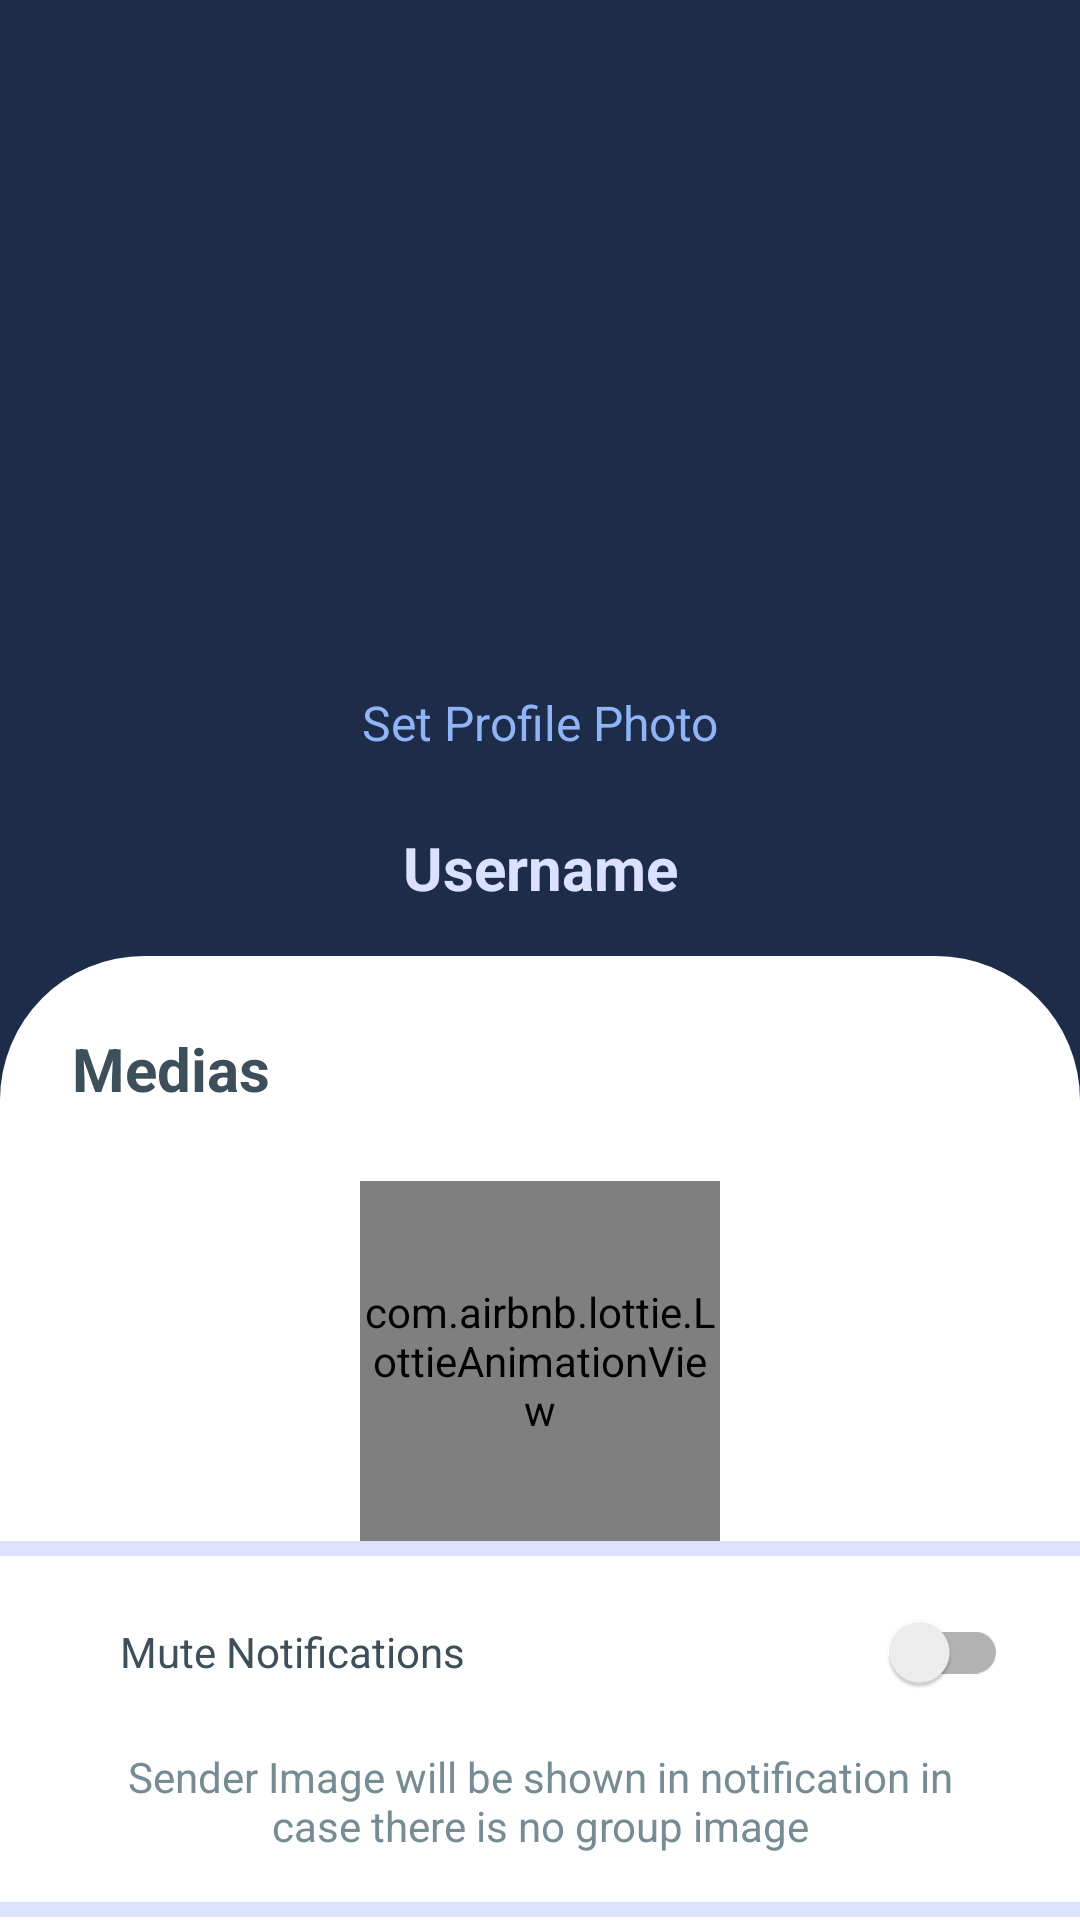

Produce the Android XML layout that renders to this screen, including the resource entries it uses.
<!-- AndroidManifest.xml: application theme Theme.ChitChat -->
<!-- res/layout/activity_group_profile.xml -->
<?xml version="1.0" encoding="utf-8"?>
<layout xmlns:android="http://schemas.android.com/apk/res/android"
    xmlns:app="http://schemas.android.com/apk/res-auto"
    xmlns:tools="http://schemas.android.com/tools">

    <androidx.core.widget.NestedScrollView
        android:layout_width="match_parent"
        android:layout_height="match_parent"
        android:background="@color/primaryColor"
        tools:context=".ui.activities.ChatProfileActivity">

        <LinearLayout
            android:layout_width="match_parent"
            android:layout_height="wrap_content"
            android:orientation="vertical">

            <androidx.constraintlayout.widget.ConstraintLayout
                android:layout_width="match_parent"
                android:layout_height="wrap_content"
                android:orientation="vertical">

                <ImageView
                    android:id="@+id/group_profile_back_btn"
                    style="@style/BackButtonStyle"
                    android:contentDescription="@string/desc_back_btn"
                    android:src="@drawable/ic_arrow_back"
                    app:layout_constraintStart_toStartOf="parent"
                    app:layout_constraintTop_toTopOf="parent"
                    app:tint="@color/white" />

                <ImageView
                    android:id="@+id/group_profile_profile_iv"
                    android:layout_width="150dp"
                    android:layout_height="150dp"
                    android:layout_gravity="center"
                    android:layout_marginTop="32dp"
                    android:contentDescription="@string/group_profile_activity_profile_photo"
                    android:transitionName="@string/group_profile_activity_profile_image_transition"
                    app:layout_constraintEnd_toEndOf="parent"
                    app:layout_constraintStart_toStartOf="parent"
                    app:layout_constraintTop_toBottomOf="@+id/group_profile_back_btn"
                    tools:srcCompat="@tools:sample/avatars" />

                <ProgressBar
                    android:id="@+id/group_profile_image_progress_bar"
                    android:layout_width="wrap_content"
                    android:layout_height="wrap_content"
                    app:layout_constraintBottom_toBottomOf="@+id/group_profile_profile_iv"
                    app:layout_constraintEnd_toEndOf="@+id/group_profile_profile_iv"
                    app:layout_constraintStart_toStartOf="@+id/group_profile_profile_iv"
                    app:layout_constraintTop_toTopOf="@+id/group_profile_profile_iv" />


                <TextView
                    android:id="@+id/group_profile_set_profile_image"
                    android:layout_width="wrap_content"
                    android:layout_height="wrap_content"
                    android:layout_gravity="center"
                    android:layout_marginTop="16dp"
                    android:clickable="true"
                    android:focusable="true"
                    android:foreground="?attr/selectableItemBackground"
                    android:paddingStart="16dp"
                    android:paddingTop="8dp"
                    android:paddingEnd="16dp"
                    android:paddingBottom="8dp"
                    android:text="@string/user_details_activity_text_set_profile_photo"
                    android:textColor="@color/textColorSecondary"
                    android:textSize="16sp"
                    app:layout_constraintEnd_toEndOf="@+id/group_profile_profile_iv"
                    app:layout_constraintStart_toStartOf="@+id/group_profile_profile_iv"
                    app:layout_constraintTop_toBottomOf="@+id/group_profile_profile_iv" />

                <TextView
                    android:id="@+id/group_profile_name_tv"
                    android:layout_width="wrap_content"
                    android:layout_height="wrap_content"
                    android:layout_gravity="center"
                    android:layout_marginTop="16dp"
                    android:layout_marginBottom="16dp"
                    android:text="@string/group_profile_activity_text_username"
                    android:textColor="@color/textColorPrimary"
                    android:textSize="20sp"
                    android:textStyle="bold"
                    app:layout_constraintBottom_toBottomOf="parent"
                    app:layout_constraintEnd_toEndOf="@+id/group_profile_profile_iv"
                    app:layout_constraintStart_toStartOf="@+id/group_profile_profile_iv"
                    app:layout_constraintTop_toBottomOf="@+id/group_profile_set_profile_image" />

            </androidx.constraintlayout.widget.ConstraintLayout>

            <LinearLayout
                android:layout_width="match_parent"
                android:layout_height="wrap_content"
                android:background="@drawable/home_bg_layout"
                android:orientation="vertical"
                android:paddingTop="24dp">

                <TextView
                    android:id="@+id/group_profile_media_label"
                    android:layout_width="match_parent"
                    android:layout_height="wrap_content"
                    android:layout_marginStart="24dp"
                    android:layout_marginEnd="24dp"
                    android:text="@string/group_profile_activity_label_medias"
                    android:textColor="@color/darkGrey"
                    android:textSize="20sp"
                    android:textStyle="bold" />

                <androidx.recyclerview.widget.RecyclerView
                    android:id="@+id/group_profile_media_rv"
                    android:layout_width="match_parent"
                    android:layout_height="wrap_content"
                    android:layout_marginTop="8dp"
                    android:layout_marginBottom="16dp"
                    android:clipToPadding="true"
                    android:nestedScrollingEnabled="true"
                    android:orientation="horizontal"
                    android:paddingStart="16dp"
                    android:paddingEnd="16dp"
                    app:layoutManager="androidx.recyclerview.widget.LinearLayoutManager"
                    tools:listitem="@layout/item_profile_media" />

                <com.airbnb.lottie.LottieAnimationView
                    android:id="@+id/group_profile_no_media_lottie"
                    android:layout_width="120dp"
                    android:layout_height="120dp"
                    android:layout_gravity="center"
                    app:lottie_autoPlay="true"
                    app:lottie_loop="true"
                    app:lottie_rawRes="@raw/no_photos" />

                <View style="@style/ChatProfileDividerStyle" />

                <LinearLayout
                    android:layout_width="match_parent"
                    android:layout_height="wrap_content"
                    android:orientation="horizontal"
                    android:padding="8dp">

                    <ImageView
                        android:layout_width="wrap_content"
                        android:layout_height="wrap_content"
                        android:layout_gravity="center_vertical"
                        android:layout_marginStart="16dp"
                        android:layout_marginEnd="8dp"
                        android:src="@drawable/ic_notification"
                        app:tint="@color/fabColor"
                        tools:ignore="ContentDescription" />

                    <TextView
                        android:layout_width="0dp"
                        android:layout_height="wrap_content"
                        android:layout_gravity="center_vertical"
                        android:layout_marginStart="8dp"
                        android:layout_marginEnd="8dp"
                        android:layout_weight="1"
                        android:text="@string/group_profile_activity_mute_notifications"
                        android:textColor="@color/darkGrey" />

                    <androidx.appcompat.widget.SwitchCompat
                        android:id="@+id/group_profile_mute_switch"
                        android:layout_width="wrap_content"
                        android:layout_height="wrap_content"
                        android:layout_gravity="center_vertical"
                        android:layout_marginStart="8dp"
                        android:layout_marginEnd="16dp" />
                </LinearLayout>

                <TextView
                    android:layout_width="wrap_content"
                    android:layout_height="wrap_content"
                    android:layout_marginStart="32dp"
                    android:layout_marginEnd="32dp"
                    android:layout_marginBottom="16dp"
                    android:gravity="center"
                    android:text="@string/group_profile_activity_mute_notifications_message"
                    android:textColor="@color/lightGrey" />

                <View style="@style/ChatProfileDividerStyle" />


                <TextView
                    android:id="@+id/group_profile_groups_label"
                    android:layout_width="match_parent"
                    android:layout_height="wrap_content"
                    android:layout_marginStart="24dp"
                    android:layout_marginTop="8dp"
                    android:layout_marginEnd="24dp"
                    android:text="@string/group_profile_activity_label_members"
                    android:textColor="@color/darkGrey"
                    android:textSize="18sp"
                    android:textStyle="bold" />

                <androidx.recyclerview.widget.RecyclerView
                    android:id="@+id/group_profile_members_rv"
                    android:layout_width="match_parent"
                    android:layout_height="wrap_content"
                    android:layout_marginTop="8dp"
                    android:layout_marginBottom="16dp"
                    app:layoutManager="androidx.recyclerview.widget.LinearLayoutManager" />

                <View style="@style/ChatProfileDividerStyle" />

                <TextView
                    android:id="@+id/group_profile_exit_group_btn"
                    style="@style/ChatProfileBottomTvStyle"
                    android:text="@string/group_profile_activity_label_exit"
                    android:textColor="@color/red"
                    app:drawableStartCompat="@drawable/ic_close"
                    app:drawableTint="@color/red" />

                <View
                    android:layout_width="match_parent"
                    android:layout_height="32dp" />
            </LinearLayout>
        </LinearLayout>

    </androidx.core.widget.NestedScrollView>
</layout>
<!-- res/layout/item_profile_media.xml (included above) -->
<?xml version="1.0" encoding="utf-8"?>
<layout xmlns:android="http://schemas.android.com/apk/res/android"
    xmlns:app="http://schemas.android.com/apk/res-auto"
    xmlns:tools="http://schemas.android.com/tools">

    <androidx.cardview.widget.CardView
        android:layout_width="wrap_content"
        android:layout_height="wrap_content"
        android:layout_margin="4dp"
        android:clickable="true"
        android:focusable="true"
        android:foreground="?attr/selectableItemBackground"
        app:cardCornerRadius="8dp">

        <ImageView
            android:id="@+id/item_chat_profile_media"
            android:layout_width="80dp"
            android:layout_height="80dp"
            android:scaleType="centerCrop"
            tools:ignore="ContentDescription"
            tools:srcCompat="@tools:sample/avatars" />
    </androidx.cardview.widget.CardView>
</layout>
<!-- resources referenced by this layout -->
<resources>
  <color name="darkGrey">#3C4F5A</color>
  <color name="fabColor">#283C63</color>
  <color name="lightGrey">#768C95</color>
  <color name="primaryColor">#1D2C48</color>
  <color name="red">#FF8181</color>
  <color name="textColorPrimary">#DAE2FF</color>
  <color name="textColorSecondary">#90B4F8</color>
  <color name="white">#FFFFFFFF</color>
  <!-- drawable home_bg_layout (drawable) -->
  <?xml version="1.0" encoding="utf-8"?>
  <shape xmlns:android="http://schemas.android.com/apk/res/android">
      <corners
          android:topLeftRadius="48dp"
          android:topRightRadius="48dp" />
      <solid android:color="@color/white" />
  </shape>
  <string name="desc_back_btn">Go Back</string>
  <string name="group_profile_activity_label_exit">@string/group_chat_screen_menu_exit_group</string>
  
      //Image Transition Names
  <string name="group_profile_activity_label_medias">@string/chat_profile_activity_label_medias</string>
  <string name="group_profile_activity_label_members">@string/group_chat_activity_members</string>
  <string name="group_profile_activity_mute_notifications">@string/chat_profile_activity_mute_notifications</string>
  <string name="group_profile_activity_mute_notifications_message">Sender Image will be shown in notification in case there is no group image</string>
  <string name="group_profile_activity_profile_image_transition">groupImageTransition</string>
  <string name="group_profile_activity_profile_photo">@string/chat_profile_activity_profile_photo</string>
  <string name="group_profile_activity_text_username">@string/chat_profile_activity_text_username</string>
  <string name="user_details_activity_text_set_profile_photo">Set Profile Photo</string>
  <style name="BackButtonStyle">
          <item name="android:layout_width">wrap_content</item>
          <item name="android:layout_height">wrap_content</item>
          <item name="android:layout_margin">16dp</item>
          <item name="android:background">?attr/selectableItemBackgroundBorderless</item>
          <item name="android:clickable">true</item>
          <item name="android:focusable">true</item>
          <item name="android:padding">4dp</item>
      </style>
  
      //Fragment Style
  <style name="ChatProfileBottomTvStyle">
          <item name="android:layout_width">match_parent</item>
          <item name="android:layout_height">wrap_content</item>
          <item name="android:drawablePadding">16dp</item>
          <item name="android:paddingStart">24dp</item>
          <item name="android:paddingEnd">24dp</item>
          <item name="android:paddingTop">16dp</item>
          <item name="android:paddingBottom">16dp</item>
          <item name="android:textSize">18sp</item>
          <item name="android:textStyle">bold</item>
          <item name="android:background">?attr/selectableItemBackground</item>
          <item name="android:clickable">true</item>
          <item name="android:focusable">true</item>
      </style>
  <style name="ChatProfileDividerStyle">
          <item name="android:layout_width">match_parent</item>
          <item name="android:layout_height">5dp</item>
          <item name="android:background">@color/textColorPrimary</item>
      </style>
  <color name="homeBackground">#1D2C48</color>
  <color name="secondaryColor">#673AB7</color>
  <color name="secondaryVariantColor">#724FB1</color>
  <color name="black">#FF000000</color>
  <style name="AppBottomSheetDialogTheme" parent="Theme.Design.Light.BottomSheetDialog">
          <item name="bottomSheetStyle">@style/AppModalStyle</item>
      </style>
  <style name="AppModalStyle" parent="Widget.Design.BottomSheet.Modal">
          <item name="android:background">@drawable/home_bg_layout</item>
      </style>
</resources>
